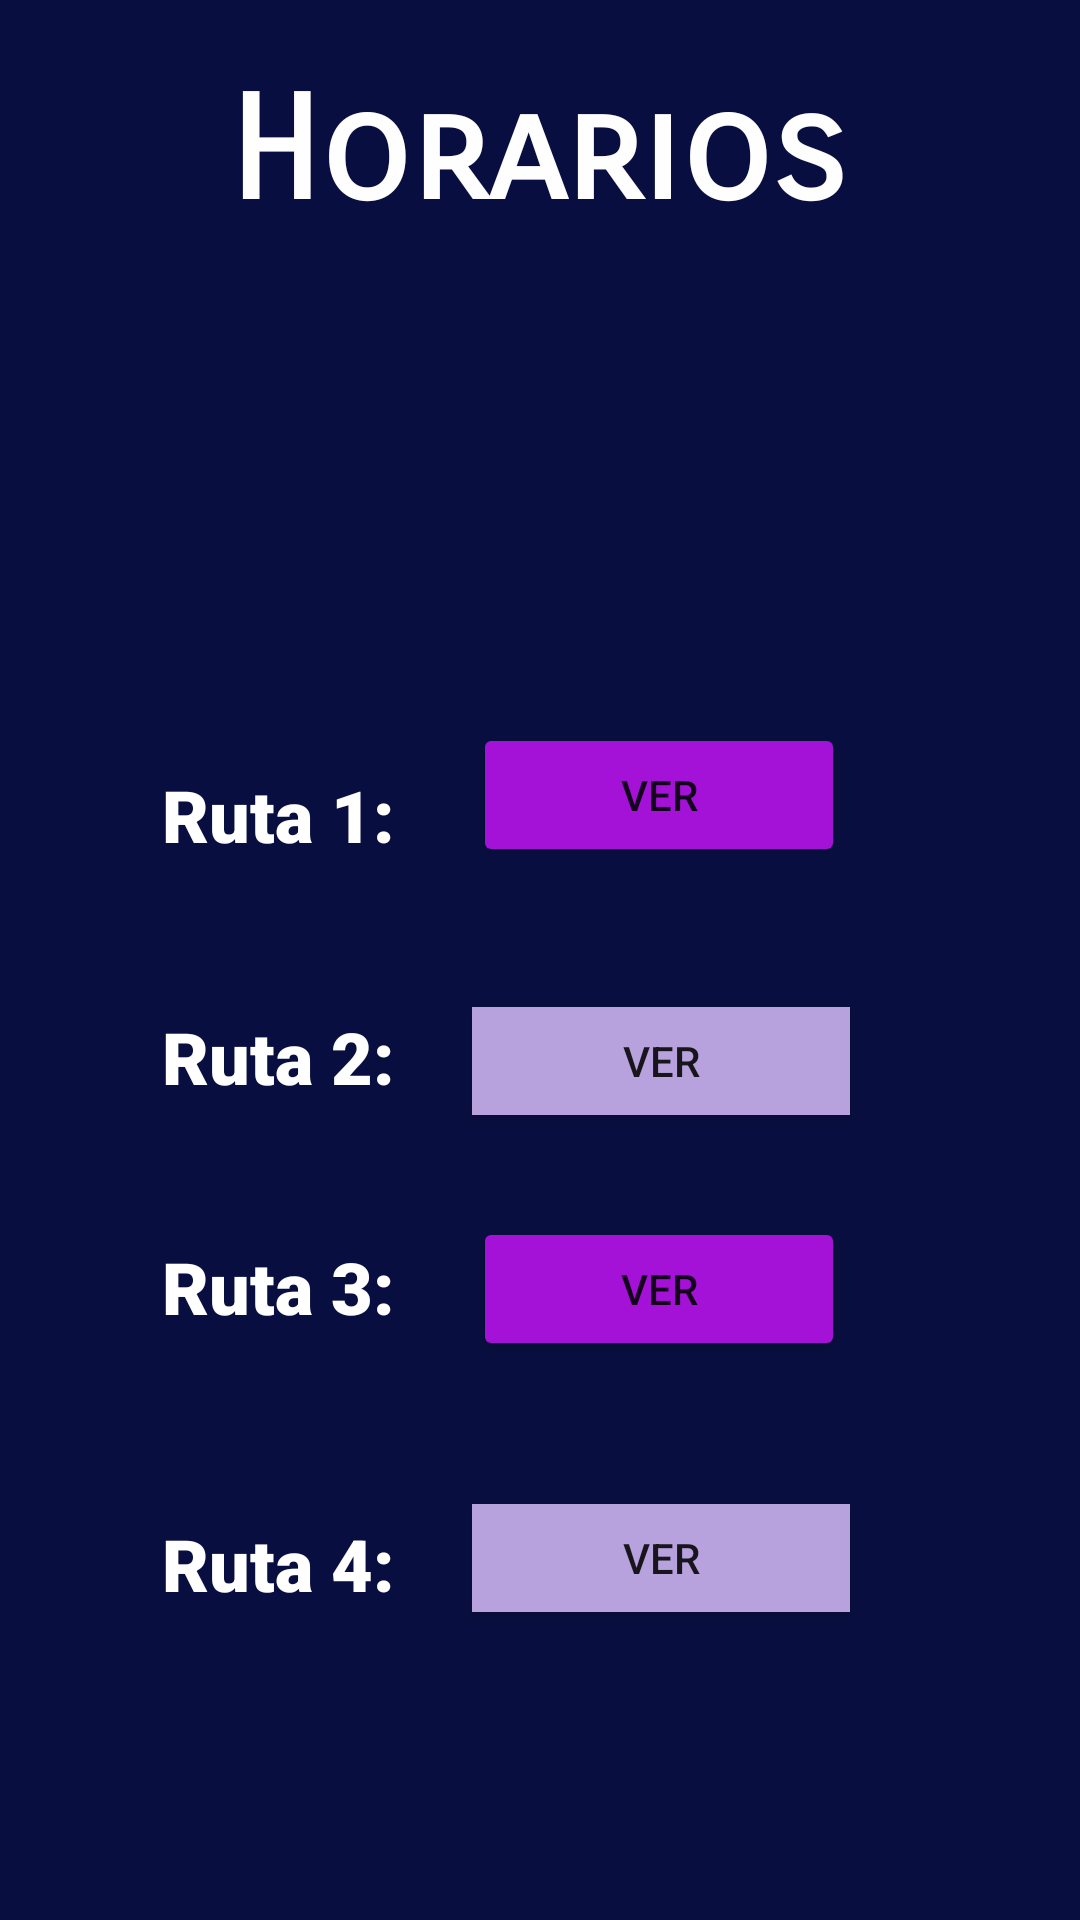

Reconstruct the res/layout file that produces this screen, plus the resources it refers to.
<!-- AndroidManifest.xml: application theme Theme.Transport -->
<!-- res/layout/activity_horarios.xml -->
<?xml version="1.0" encoding="utf-8"?>

<androidx.constraintlayout.widget.ConstraintLayout xmlns:android="http://schemas.android.com/apk/res/android"
    xmlns:app="http://schemas.android.com/apk/res-auto"
    xmlns:tools="http://schemas.android.com/tools"
    android:layout_width="match_parent"
    android:layout_height="match_parent"
    android:background="#080F40"
    tools:context=".Horarios">

    <Button
        android:id="@+id/btn_ruta2"
        android:layout_width="126dp"
        android:layout_height="36dp"
        android:background="#B8A2DD"
        android:text="Ver"
        app:backgroundTint="#B8A2DD"
        app:layout_constraintBottom_toBottomOf="parent"
        app:layout_constraintEnd_toEndOf="parent"
        app:layout_constraintHorizontal_bias="0.673"
        app:layout_constraintStart_toStartOf="parent"
        app:layout_constraintTop_toTopOf="parent"
        app:layout_constraintVertical_bias="0.556" />

    <Button
        android:id="@+id/btn_ruta3"
        android:layout_width="126dp"
        android:layout_height="36dp"
        android:background="#B8A2DD"
        android:text="Ver"
        app:backgroundTint="#B8A2DD"
        app:layout_constraintBottom_toBottomOf="parent"
        app:layout_constraintEnd_toEndOf="parent"
        app:layout_constraintHorizontal_bias="0.673"
        app:layout_constraintStart_toStartOf="parent"
        app:layout_constraintTop_toTopOf="parent"
        app:layout_constraintVertical_bias="0.83" />

    <Button
        android:id="@+id/btn_precio2"
        android:layout_width="124dp"
        android:layout_height="48dp"
        android:text="Ver"
        app:backgroundTint="#A412D8"
        app:layout_constraintBottom_toBottomOf="parent"
        app:layout_constraintEnd_toEndOf="parent"
        app:layout_constraintHorizontal_bias="0.668"
        app:layout_constraintStart_toStartOf="parent"
        app:layout_constraintTop_toTopOf="parent"
        app:layout_constraintVertical_bias="0.685" />

    <Button
        android:id="@+id/btn_precio3"
        android:layout_width="124dp"
        android:layout_height="48dp"
        android:text="Ver"
        app:backgroundTint="#A412D8"
        app:layout_constraintBottom_toBottomOf="parent"
        app:layout_constraintEnd_toEndOf="parent"
        app:layout_constraintHorizontal_bias="0.668"
        app:layout_constraintStart_toStartOf="parent"
        app:layout_constraintTop_toTopOf="parent"
        app:layout_constraintVertical_bias="0.407" />

    <ImageView
        android:id="@+id/img_titulo_horario"
        android:layout_width="401dp"
        android:layout_height="338dp"
        android:layout_marginTop="276dp"
        app:layout_constraintBottom_toTopOf="parent"
        app:layout_constraintEnd_toEndOf="parent"
        app:layout_constraintHorizontal_bias="0.533"
        app:layout_constraintStart_toStartOf="parent"
        app:layout_constraintTop_toTopOf="parent"
        app:layout_constraintVertical_bias="0.714"
        app:srcCompat="@mipmap/circulov8" />

    <TextView
        android:id="@+id/text_titulo_horarios"
        android:layout_width="wrap_content"
        android:layout_height="wrap_content"
        android:fontFamily="sans-serif-smallcaps"
        android:text="Horarios"
        android:textColor="#FFFEFE"
        android:textSize="48sp"
        android:textStyle="bold"
        app:layout_constraintBottom_toBottomOf="parent"
        app:layout_constraintEnd_toEndOf="parent"
        app:layout_constraintHorizontal_bias="0.497"
        app:layout_constraintStart_toStartOf="parent"
        app:layout_constraintTop_toTopOf="parent"
        app:layout_constraintVertical_bias="0.038" />

    <ImageView
        android:id="@+id/img_horarios"
        android:layout_width="71dp"
        android:layout_height="58dp"
        app:layout_constraintBottom_toBottomOf="parent"
        app:layout_constraintEnd_toEndOf="parent"
        app:layout_constraintStart_toStartOf="parent"
        app:layout_constraintTop_toTopOf="parent"
        app:layout_constraintVertical_bias="0.139"
        app:srcCompat="@mipmap/horarios" />

    <TextView
        android:id="@+id/textView"
        android:layout_width="wrap_content"
        android:layout_height="wrap_content"
        android:fontFamily="sans-serif-black"
        android:text="Ruta 1: "
        android:textColor="#FFFFFF"
        android:textSize="24sp"
        app:layout_constraintBottom_toBottomOf="parent"
        app:layout_constraintEnd_toEndOf="parent"
        app:layout_constraintHorizontal_bias="0.195"
        app:layout_constraintStart_toStartOf="parent"
        app:layout_constraintTop_toTopOf="parent"
        app:layout_constraintVertical_bias="0.42" />

    <TextView
        android:id="@+id/textView2"
        android:layout_width="wrap_content"
        android:layout_height="wrap_content"
        android:fontFamily="sans-serif-black"
        android:text="Ruta 3: "
        android:textColor="#FFFFFF"
        android:textSize="24sp"
        app:layout_constraintBottom_toBottomOf="parent"
        app:layout_constraintEnd_toEndOf="parent"
        app:layout_constraintHorizontal_bias="0.195"
        app:layout_constraintStart_toStartOf="parent"
        app:layout_constraintTop_toTopOf="parent"
        app:layout_constraintVertical_bias="0.679" />

    <TextView
        android:id="@+id/textView4"
        android:layout_width="wrap_content"
        android:layout_height="wrap_content"
        android:fontFamily="sans-serif-black"
        android:text="Ruta 4: "
        android:textColor="#FFFFFF"
        android:textSize="24sp"
        app:layout_constraintBottom_toBottomOf="parent"
        app:layout_constraintEnd_toEndOf="parent"
        app:layout_constraintHorizontal_bias="0.195"
        app:layout_constraintStart_toStartOf="parent"
        app:layout_constraintTop_toTopOf="parent"
        app:layout_constraintVertical_bias="0.831" />

    <TextView
        android:id="@+id/textView3"
        android:layout_width="wrap_content"
        android:layout_height="wrap_content"
        android:fontFamily="sans-serif-black"
        android:text="Ruta 2: "
        android:textColor="#FFFFFF"
        android:textSize="24sp"
        app:layout_constraintBottom_toBottomOf="parent"
        app:layout_constraintEnd_toEndOf="parent"
        app:layout_constraintHorizontal_bias="0.195"
        app:layout_constraintStart_toStartOf="parent"
        app:layout_constraintTop_toTopOf="parent"
        app:layout_constraintVertical_bias="0.553" />
</androidx.constraintlayout.widget.ConstraintLayout>
<!-- resources referenced by this layout -->
<resources>
  <style name="Theme.Transport" parent="Theme.MaterialComponents.DayNight.DarkActionBar">
          
          <item name="colorPrimary">@color/purple_500</item>
          <item name="colorPrimaryVariant">@color/purple_700</item>
          <item name="colorOnPrimary">@color/white</item>
          
          <item name="colorSecondary">@color/teal_200</item>
          <item name="colorSecondaryVariant">@color/teal_700</item>
          <item name="colorOnSecondary">@color/black</item>
          
          <item name="android:statusBarColor" tools:targetApi="l">?attr/colorPrimaryVariant</item>
          
      </style>
  <!-- not gathered from this repository: default colours our renderer supplied (Android Studio template values) -->
  <color name="purple_500">#FF6200EE</color>
  <color name="purple_700">#FF3700B3</color>
  <color name="teal_200">#FF03DAC5</color>
  <color name="teal_700">#FF018786</color>
  <color name="black">#FF000000</color>
  <color name="white">#FFFFFFFF</color>
</resources>
